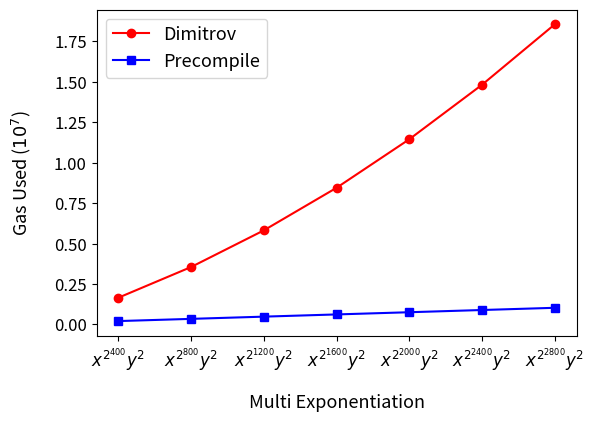

Here is the Python script that generated this plot:
# Copyright 2024 justin
# 
# Licensed under the Apache License, Version 2.0 (the "License");
# you may not use this file except in compliance with the License.
# You may obtain a copy of the License at
# 
#     http://www.apache.org/licenses/LICENSE-2.0
# 
# Unless required by applicable law or agreed to in writing, software
# distributed under the License is distributed on an "AS IS" BASIS,
# WITHOUT WARRANTIES OR CONDITIONS OF ANY KIND, either express or implied.
# See the License for the specific language governing permissions and
# limitations under the License.

# x^( 2^400 )  y^(2)
# dimitrov estimateGasResult 1656460n
# precompile estimateGasResult 210963n
# x^( 2^800 )  y^(2)
# dimitrov estimateGasResult 3554545n
# precompile estimateGasResult 347911n
# x^( 2200 )  y^(2)
# dimitrov estimateGasResult 5820304n
# precompile estimateGasResult 485334n
# x^( 2600 )  y^(2)
# dimitrov estimateGasResult 8453679n
# precompile estimateGasResult 622035n
# x^( 2^2000 )  y^(2)
# dimitrov estimateGasResult 11454628n
# precompile estimateGasResult 758009n
# x^( 2^2400 )  y^(2)
# dimitrov estimateGasResult 14823922n
# precompile estimateGasResult 895242n
# x^( 2^2800 )  y^(2)
# dimitrov estimateGasResult 18560219n
# precompile estimateGasResult 1032168n

import matplotlib.pyplot as plt
import matplotlib.lines as mlines
import numpy as np

x = ["$x^{2^{400}}  y^{2}$", "$x^{2^{800}}  y^{2}$", "$x^{2^{1200}}  y^{2}$", "$x^{2^{1600}}  y^{2}$", "$x^{2^{2000}}  y^{2}$", "$x^{2^{2400}}  y^{2}$", "$x^{2^{2800}}  y^{2}$"]

dimitrov = [1656460, 3554545, 5820304, 8453679, 11454628, 14823922, 18560219]
precompile = [210963, 347911, 485334, 622035, 758009, 895242, 1032168]

colors = ['#ff0000','#0000ff']
markers = ['o', 's']

plt.plot(x, dimitrov, color=colors[0], marker=markers[0], label="Dimitrov")
plt.plot(x, precompile, color=colors[1], marker=markers[1], label="Precompile")

plt.legend(fontsize=13)
plt.xlabel('Multi Exponentiation', labelpad= 15 ,fontsize=13)
plt.ylabel('Gas Used ($10^7$)', labelpad= 15, fontsize=13)
plt.gca().yaxis.get_offset_text().set_visible(False)
plt.xticks(fontsize=12)
plt.yticks(fontsize=12)
# margin
plt.subplots_adjust(left=0.15)
plt.subplots_adjust(bottom=0.2)
plt.show()